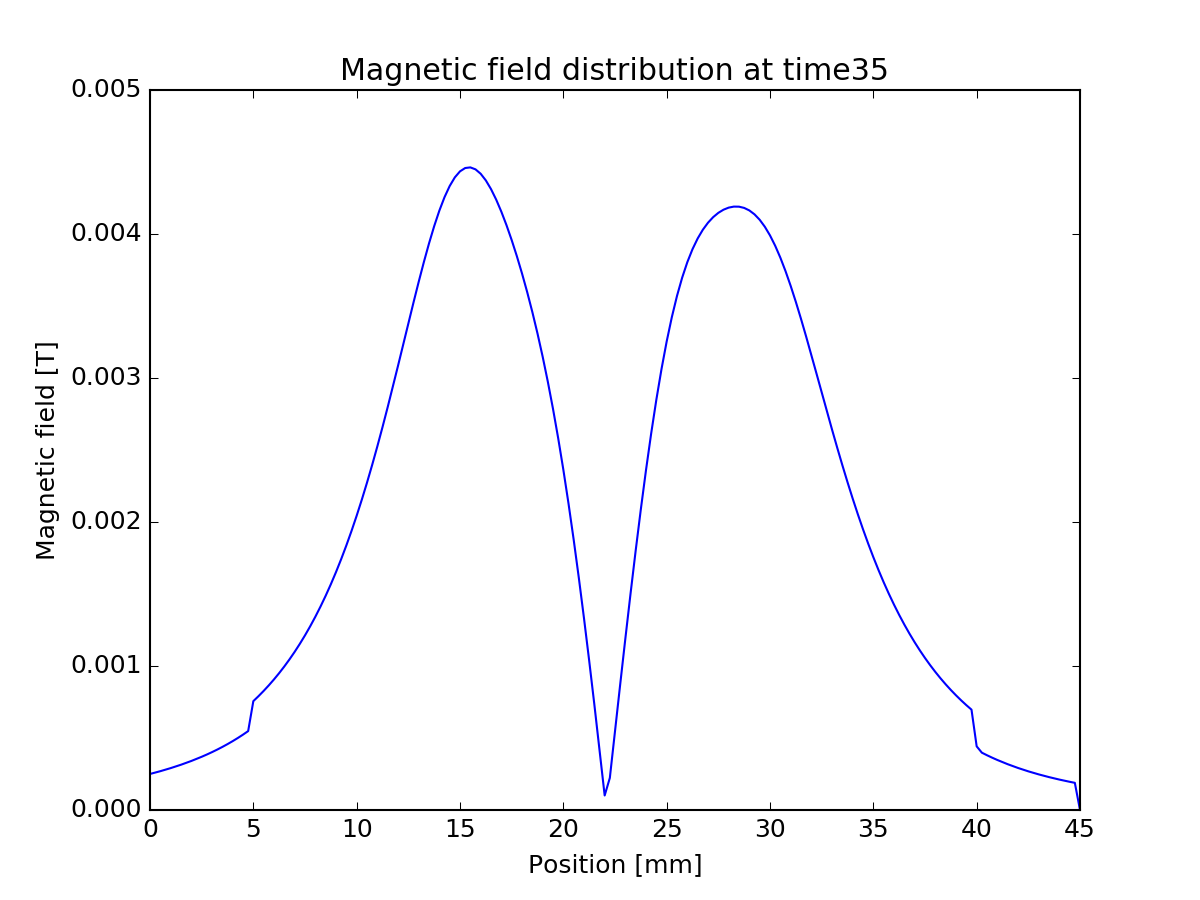

Values plotted in this chart, from the file beside it:
0, -0.00025025
0.00025, -0.0002597
0.0005, -0.0002696
0.00075, -0.0002799
0.001, -0.0002909
0.00125, -0.0003023
0.0015, -0.0003144
0.00175, -0.0003271
0.002, -0.0003405
0.00225, -0.0003546
0.0025, -0.0003695
0.00275, -0.0003852
0.003, -0.0004018
0.00325, -0.0004193
0.0035, -0.0004379
0.00375, -0.0004574
0.004, -0.0004782
0.00425, -0.0005001
0.0045, -0.0005233
0.00475, -0.000548
0.005, -0.0007559
0.00525, -0.0007905
0.0055, -0.0008271
0.00575, -0.0008659
0.006, -0.000907
0.00625, -0.0009507
0.0065, -0.000997
0.00675, -0.001046
0.007, -0.001098
0.00725, -0.001154
0.0075, -0.001213
0.00775, -0.001275
0.008, -0.001342
0.00825, -0.001413
0.0085, -0.001488
0.00875, -0.001568
0.009, -0.001652
0.00925, -0.001742
0.0095, -0.001837
0.00975, -0.001938
0.01, -0.002044
0.01025, -0.002156
0.0105, -0.002273
0.01075, -0.002396
0.011, -0.002525
0.01125, -0.002659
0.0115, -0.002797
0.01175, -0.002939
0.012, -0.003084
0.01225, -0.003231
0.0125, -0.003378
0.01275, -0.003524
0.013, -0.003667
0.01325, -0.003804
0.0135, -0.003934
0.01375, -0.004054
0.014, -0.004162
0.01425, -0.004255
0.0145, -0.004333
0.01475, -0.004393
0.015, -0.004435
... 120 more rows
